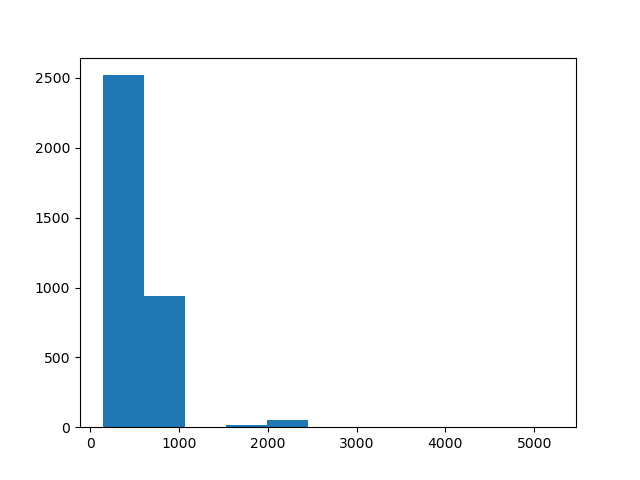

The table this chart was drawn from, first rows:
range of distance, number in the range
(139.99951803130884,601.3953232437232), 2520
(601.3953232437232,1062.7911284561376), 936.0
(1524.1869336685518,1985.5827388809662), 16.0
(1985.5827388809662,2446.9785440933806), 50.0
(2908.374349305795,3369.7701545182094), 3.0
(4753.957570155452,5215.353375367867), 3.0
